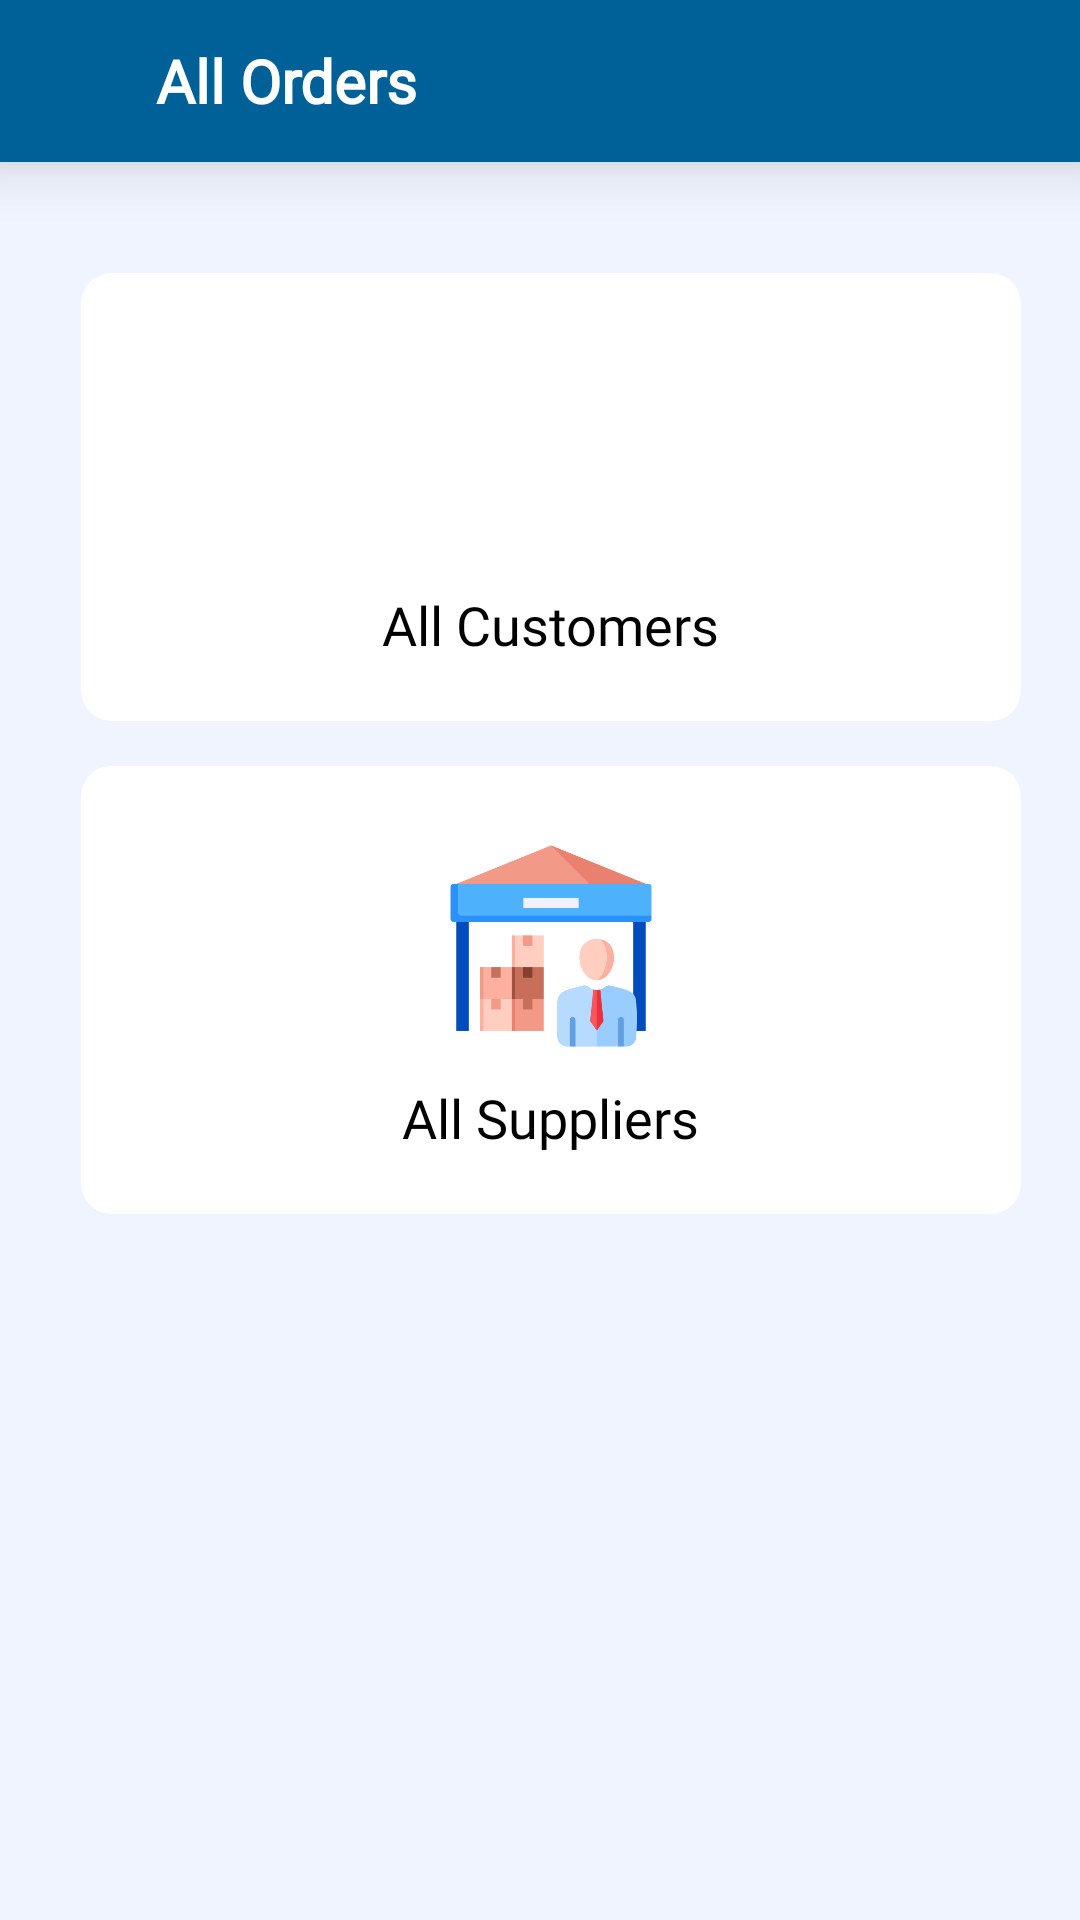

The Android layout XML behind this screen, and the referenced resources:
<!-- AndroidManifest.xml: application theme AppTheme -->
<!-- res/layout/activity_orders_main.xml -->
<?xml version="1.0" encoding="utf-8"?>
<LinearLayout xmlns:android="http://schemas.android.com/apk/res/android"
    xmlns:app="http://schemas.android.com/apk/res-auto"
    xmlns:tools="http://schemas.android.com/tools"
    android:layout_width="match_parent"
    android:layout_height="match_parent"
    android:orientation="vertical"
    android:id="@+id/allMainOrders"
    android:background="@color/activityBackgroundColor"
    tools:context=".orders.OrdersMainActivity">

    
    <LinearLayout
        android:elevation="12dp"
        android:id="@+id/toolbar"
        android:layout_width="match_parent"
        android:layout_height="wrap_content"
        android:orientation="horizontal"
        android:paddingVertical="12dp"
        android:paddingHorizontal="10dp"
        android:gravity="center_vertical"
        android:background="@drawable/actionbar_gradient"
        app:layout_constraintStart_toStartOf="parent"
        app:layout_constraintEnd_toEndOf="parent"
        app:layout_constraintTop_toTopOf="parent">

        <ImageView
            android:visibility="visible"
            android:id="@+id/menu_icon"
            android:layout_width="30dp"
            android:src="@drawable/back"
            android:layout_height="25dp"
            android:contentDescription="Menu" />

        <TextView
            android:id="@+id/toolbar_title"
            android:layout_width="0dp"
            android:layout_height="wrap_content"
            android:layout_weight="1"
            android:text="@string/all_orders"
            android:textStyle="bold"
            android:fontFamily="@font/sailec_regular"

            android:textSize="20sp"
            android:textColor="#ffffff"
            android:paddingStart="12dp" />

        <ImageView
            android:id="@+id/bell_icon"
            android:layout_width="30dp"
            android:layout_height="30dp"
            android:contentDescription="Notifications" />
    </LinearLayout>

    <ScrollView
        android:layout_width="match_parent"
        android:layout_height="match_parent"
        android:layout_alignParentStart="true"
        android:layout_alignParentLeft="true"
        android:layout_marginTop="25dp">

        <LinearLayout
            android:padding="12dp"
            android:layout_width="match_parent"
            android:layout_height="match_parent"
            android:orientation="vertical">

            <LinearLayout
                android:layout_width="match_parent"
                android:layout_height="match_parent"
                android:orientation="horizontal">

                <LinearLayout
                    android:layout_width="0dp"
                    android:layout_height="match_parent"
                    android:layout_marginLeft="15dp"
                    android:layout_marginRight="7.5dp"
                    android:layout_weight="1"
                    android:gravity="center"
                    android:orientation="vertical">

                    <androidx.cardview.widget.CardView
                        android:id="@+id/card_customer_orders"
                        android:layout_width="match_parent"
                        android:layout_height="match_parent"
                        android:layout_below="@+id/txt_message"
                        android:background="#FFFFFF"
                        android:foreground="?android:attr/selectableItemBackground"
                        android:theme="@style/ThemeOverlay.AppCompat.Light"
                        app:cardBackgroundColor="@android:color/white"
                        app:cardCornerRadius="10dp"
                        app:cardElevation="0dp"
                        app:layout_collapseMode="pin">

                        <RelativeLayout
                            android:layout_width="match_parent"
                            android:layout_height="match_parent"
                            android:gravity="center">

                            <LinearLayout
                                android:layout_width="match_parent"
                                android:layout_height="match_parent"
                                android:gravity="center"
                                android:orientation="vertical">

                                <ImageView
                                    android:layout_width="70dp"
                                    android:layout_height="70dp"
                                    android:layout_marginTop="25dp"
                                    android:src="@drawable/ic_customers" />

                                <TextView
                                    android:layout_width="wrap_content"
                                    android:layout_height="wrap_content"
                                    android:layout_marginTop="10dp"
                                    android:layout_marginBottom="20dp"
                                    android:fontFamily="@font/sailec_regular"
                                    android:text="@string/all_customers_orders"
                                    android:textColor="#000000"
                                    android:textSize="18sp" />

                            </LinearLayout>


                        </RelativeLayout>
                    </androidx.cardview.widget.CardView>

                </LinearLayout>

            </LinearLayout>


            <LinearLayout
                android:layout_width="match_parent"
                android:layout_height="wrap_content"
                android:orientation="horizontal">

                <LinearLayout
                    android:layout_width="0dp"
                    android:layout_height="match_parent"
                    android:layout_marginLeft="15dp"
                    android:layout_marginTop="15dp"
                    android:layout_marginRight="7.5dp"
                    android:layout_weight="1"
                    android:gravity="center"
                    android:orientation="vertical">

                    <androidx.cardview.widget.CardView
                        android:id="@+id/card_supplier_orders"
                        android:layout_width="match_parent"
                        android:layout_height="match_parent"
                        android:background="#FFFFFF"
                        android:foreground="?android:attr/selectableItemBackground"
                        android:theme="@style/ThemeOverlay.AppCompat.Light"
                        app:cardBackgroundColor="@android:color/white"
                        app:cardCornerRadius="10dp"
                        app:cardElevation="0dp"
                        app:layout_collapseMode="pin">

                        <RelativeLayout
                            android:layout_width="match_parent"
                            android:layout_height="match_parent"
                            android:gravity="center">

                            <LinearLayout
                                android:layout_width="match_parent"
                                android:layout_height="match_parent"
                                android:gravity="center"
                                android:orientation="vertical">

                                <ImageView
                                    android:layout_width="82dp"
                                    android:layout_height="70dp"
                                    android:layout_marginTop="25dp"
                                    android:src="@drawable/ic_suppliers" />

                                <TextView
                                    android:layout_width="wrap_content"
                                    android:layout_height="wrap_content"
                                    android:layout_marginTop="10dp"
                                    android:layout_marginBottom="20dp"
                                    android:fontFamily="@font/sailec_regular"
                                    android:text="@string/all_suppliers"
                                    android:textColor="#000000"
                                    android:textSize="18sp" />

                            </LinearLayout>


                        </RelativeLayout>
                    </androidx.cardview.widget.CardView>

                </LinearLayout>

            </LinearLayout>




        </LinearLayout>
    </ScrollView>
</LinearLayout>
<!-- resources referenced by this layout -->
<resources>
  <color name="activityBackgroundColor">#f0f4ff</color>
  <!-- drawable actionbar_gradient (drawable) -->
  <?xml version="1.0" encoding="utf-8"?>
  <shape xmlns:android="http://schemas.android.com/apk/res/android"
      android:shape="rectangle"
      android:useLevel="false" >
  
      <gradient
          android:angle="360"
          android:endColor="#006199"
          android:startColor="#006199"
          android:type="linear" />
  
  </shape>
  <!-- drawable ic_suppliers: png bitmap (drawable, 14421 bytes) -->
  <string name="all_customers_orders">All Customers</string>
  <string name="all_orders">All Orders</string>
  <string name="all_suppliers">All Suppliers</string>
  <style name="AppTheme" parent="Theme.Material3.DayNight.NoActionBar">
          
          <item name="colorPrimary">@color/colorPrimary</item>
          <item name="colorPrimaryDark">@color/colorPrimaryDark</item>
          <item name="colorAccent">@color/colorAccent</item>
          <item name="android:windowContentOverlay">@null</item>
          <item name="android:statusBarColor">@color/colorPrimary</item>
      </style>
  <color name="colorPrimary">#01baef</color>
  <color name="colorPrimaryDark">#01baef</color>
  <color name="colorAccent">#01baef</color>
</resources>
